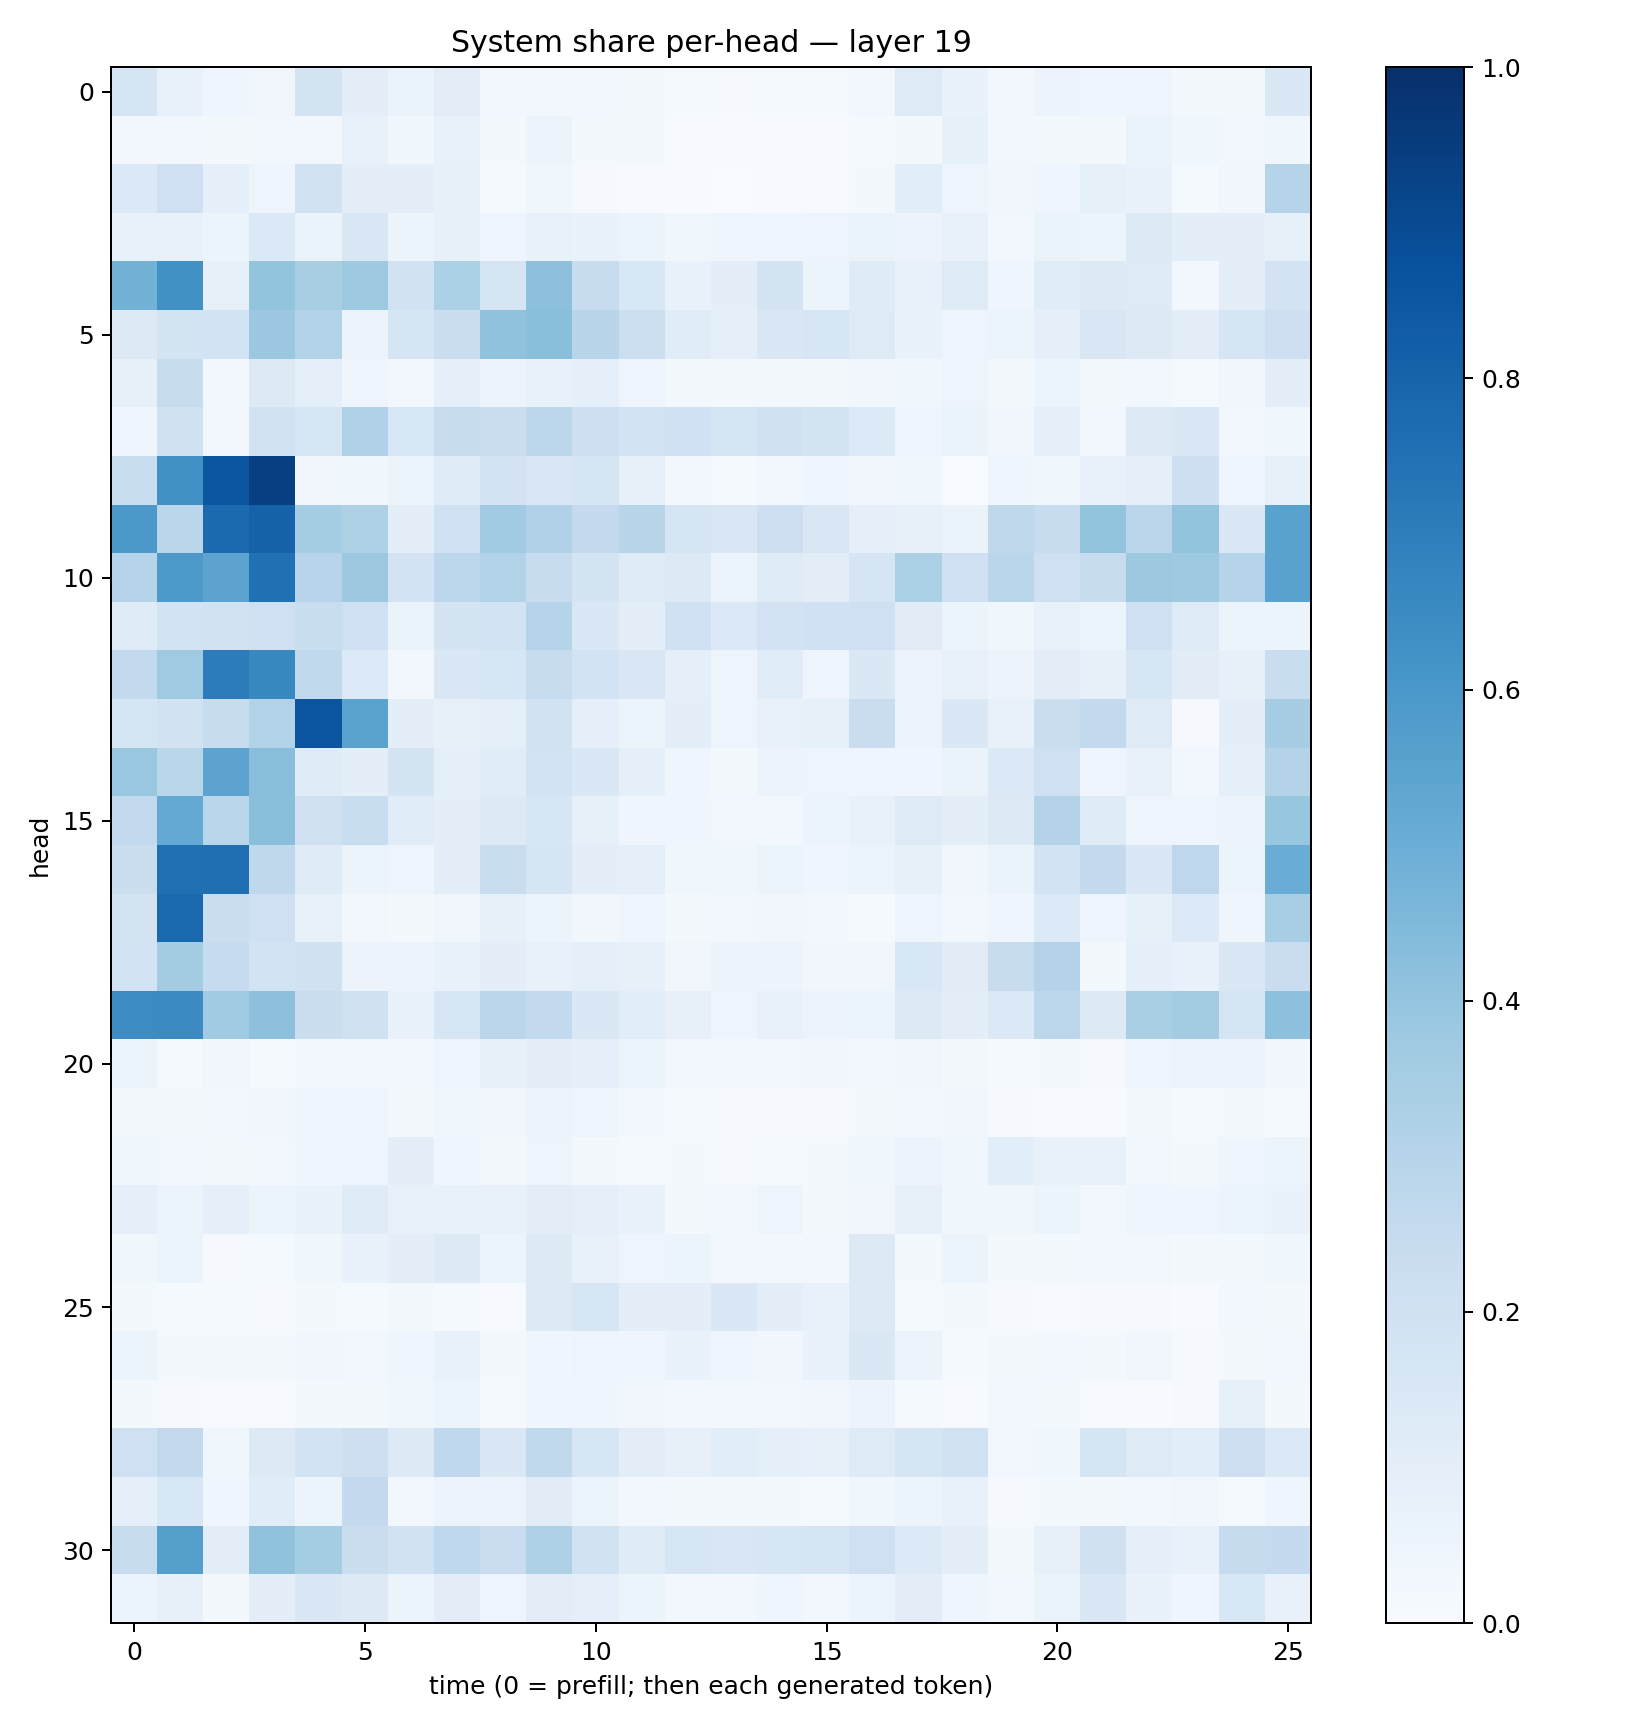

Data behind this chart, as committed beside it:
0.16990922, 0.071130596, 0.039856493, 0.034369025, 0.17903851, 0.09476722, 0.0631127, 0.103710555, 0.023963163, 0.027539102, 0.02927077, 0.018690148, 0.013067417, 0.010970494, 0.012691009, 0.012566851, 0.028292397, 0.12432583, 0.0702193, 0.0294486, 0.05605281, 0.041144285, 0.042259507, 0.017968087
0.02699, 0.02752, 0.01743, 0.02573, 0.02793, 0.07812, 0.03665, 0.07462, 0.02201, 0.05664, 0.01901, 0.0163, 0.00595, 0.005966, 0.007174, 0.006754, 0.01372, 0.02233, 0.08391, 0.02801, 0.01742, 0.0182, 0.06356, 0.03905
0.1401, 0.2093, 0.08863, 0.04863, 0.1924, 0.09501, 0.09966, 0.08212, 0.01268, 0.03797, 0.01002, 0.006339, 0.004385, 0.00331, 0.004813, 0.006358, 0.02004, 0.1065, 0.05075, 0.0334, 0.0399, 0.08566, 0.06984, 0.0139
0.07081, 0.07198, 0.05337, 0.1378, 0.06255, 0.1501, 0.06243, 0.07828, 0.04514, 0.07189, 0.06972, 0.05117, 0.03879, 0.04264, 0.04315, 0.04731, 0.06434, 0.05733, 0.07697, 0.02792, 0.06454, 0.06013, 0.1285, 0.09972
0.4773, 0.6284, 0.08127, 0.4012, 0.3431, 0.3733, 0.194, 0.3283, 0.1674, 0.4164, 0.2389, 0.1532, 0.06912, 0.09773, 0.1748, 0.05452, 0.119, 0.07737, 0.1224, 0.04001, 0.117, 0.1251, 0.1243, 0.03068
0.1292, 0.1763, 0.1856, 0.3807, 0.3116, 0.05653, 0.1709, 0.2246, 0.4066, 0.422, 0.2908, 0.2183, 0.1145, 0.09101, 0.1449, 0.1575, 0.1217, 0.06809, 0.05052, 0.06042, 0.08723, 0.1498, 0.1302, 0.1018
0.08121, 0.2375, 0.02649, 0.1261, 0.09337, 0.04126, 0.0256, 0.08658, 0.05511, 0.0763, 0.08805, 0.04795, 0.01685, 0.01697, 0.02294, 0.01935, 0.03425, 0.03555, 0.04841, 0.02105, 0.05082, 0.01617, 0.02961, 0.01502
0.04584, 0.1975, 0.02416, 0.1901, 0.1576, 0.3182, 0.1547, 0.2359, 0.22, 0.2792, 0.2133, 0.1841, 0.2012, 0.1674, 0.1987, 0.1787, 0.1357, 0.04971, 0.06491, 0.03288, 0.09176, 0.02914, 0.1302, 0.1439
0.2313, 0.6285, 0.8539, 0.9377, 0.03425, 0.03651, 0.06067, 0.1181, 0.1818, 0.1509, 0.1681, 0.07828, 0.02597, 0.01535, 0.03073, 0.04527, 0.03292, 0.03564, 0.003415, 0.04302, 0.03654, 0.07553, 0.08838, 0.212
0.595, 0.2836, 0.7752, 0.8064, 0.3523, 0.323, 0.1014, 0.2009, 0.3646, 0.318, 0.2526, 0.2917, 0.1671, 0.1513, 0.211, 0.1518, 0.09285, 0.08364, 0.06553, 0.2696, 0.2408, 0.4023, 0.2834, 0.3994
0.2974, 0.5919, 0.5469, 0.7472, 0.2961, 0.3787, 0.1826, 0.2794, 0.3131, 0.236, 0.1764, 0.1203, 0.1286, 0.06048, 0.1182, 0.1022, 0.1699, 0.3335, 0.2033, 0.2885, 0.2078, 0.2372, 0.3756, 0.3746
0.1201, 0.1838, 0.1947, 0.2072, 0.2321, 0.2065, 0.06283, 0.1761, 0.1856, 0.2987, 0.1453, 0.09732, 0.2004, 0.1374, 0.1799, 0.2004, 0.2099, 0.1111, 0.05167, 0.03658, 0.07253, 0.05898, 0.2099, 0.1249
0.2603, 0.3684, 0.7063, 0.6574, 0.2628, 0.1352, 0.02609, 0.1414, 0.1595, 0.2391, 0.1853, 0.1489, 0.08957, 0.04738, 0.1163, 0.04949, 0.1452, 0.05725, 0.07257, 0.05596, 0.1024, 0.08026, 0.1599, 0.1113
0.1687, 0.188, 0.2368, 0.3122, 0.8555, 0.5499, 0.09752, 0.07869, 0.09039, 0.1937, 0.08715, 0.05192, 0.09591, 0.04815, 0.07483, 0.08544, 0.2291, 0.05792, 0.1417, 0.0748, 0.221, 0.2608, 0.1245, 0.009293
0.3844, 0.2869, 0.544, 0.4274, 0.1197, 0.1003, 0.1744, 0.0919, 0.1158, 0.1859, 0.1476, 0.09169, 0.04425, 0.02215, 0.05552, 0.0488, 0.04038, 0.04538, 0.0646, 0.1371, 0.2044, 0.04748, 0.07393, 0.02708
0.2585, 0.5201, 0.2886, 0.4237, 0.1974, 0.2314, 0.1139, 0.1013, 0.1314, 0.1579, 0.08365, 0.04193, 0.04314, 0.0244, 0.02954, 0.05132, 0.0713, 0.1242, 0.1, 0.1252, 0.3065, 0.1218, 0.04877, 0.04873
0.2255, 0.751, 0.7559, 0.271, 0.1192, 0.06014, 0.04743, 0.09562, 0.234, 0.1706, 0.09946, 0.08958, 0.03773, 0.03781, 0.06182, 0.04238, 0.05415, 0.08419, 0.03188, 0.06586, 0.1866, 0.2541, 0.1463, 0.2744
0.1753, 0.7804, 0.2255, 0.209, 0.07324, 0.02681, 0.01917, 0.03395, 0.08368, 0.05119, 0.03494, 0.05022, 0.01935, 0.02543, 0.03233, 0.02465, 0.01257, 0.04864, 0.02374, 0.04349, 0.1357, 0.04922, 0.08309, 0.1339
0.1812, 0.3592, 0.2479, 0.1851, 0.1969, 0.05702, 0.05636, 0.06678, 0.09456, 0.07437, 0.089, 0.0811, 0.03168, 0.05731, 0.05827, 0.0314, 0.03296, 0.1529, 0.1118, 0.235, 0.306, 0.01734, 0.09113, 0.07637
0.646, 0.6523, 0.3659, 0.4173, 0.2191, 0.1963, 0.06735, 0.1615, 0.2825, 0.2612, 0.146, 0.109, 0.08108, 0.0476, 0.07689, 0.05554, 0.06032, 0.1318, 0.09776, 0.1379, 0.2802, 0.1254, 0.3375, 0.3555
0.05919, 0.01345, 0.03177, 0.01416, 0.02563, 0.02411, 0.02403, 0.04923, 0.07862, 0.09739, 0.08805, 0.05411, 0.02951, 0.0244, 0.03031, 0.03477, 0.03114, 0.03458, 0.01866, 0.01532, 0.01882, 0.008712, 0.04979, 0.05681
0.02267, 0.01607, 0.02838, 0.03164, 0.04667, 0.04892, 0.02308, 0.03822, 0.03468, 0.05798, 0.05015, 0.02877, 0.01398, 0.01083, 0.01088, 0.011, 0.02009, 0.02425, 0.03242, 0.009699, 0.004255, 0.004608, 0.01893, 0.01381
0.03735, 0.02348, 0.01784, 0.02814, 0.04149, 0.0507, 0.1004, 0.04108, 0.01958, 0.0499, 0.02169, 0.01222, 0.02076, 0.009059, 0.01458, 0.01639, 0.03657, 0.05802, 0.03818, 0.1062, 0.07353, 0.07085, 0.02796, 0.02063
0.09161, 0.06175, 0.08675, 0.0515, 0.06654, 0.1197, 0.07812, 0.07593, 0.07231, 0.1054, 0.09252, 0.06959, 0.02277, 0.02608, 0.04869, 0.02113, 0.03184, 0.07916, 0.03675, 0.0389, 0.06071, 0.02988, 0.03952, 0.04166
0.03611, 0.05952, 0.009138, 0.01347, 0.03838, 0.06836, 0.09423, 0.1251, 0.05196, 0.1286, 0.07595, 0.05023, 0.05152, 0.0288, 0.02898, 0.0254, 0.1292, 0.02148, 0.05869, 0.01956, 0.01729, 0.02498, 0.0259, 0.0201
0.01655, 0.01221, 0.01226, 0.01117, 0.02161, 0.01541, 0.01827, 0.01211, 0.007352, 0.1262, 0.1579, 0.1003, 0.09744, 0.1422, 0.09527, 0.0759, 0.1296, 0.01391, 0.01653, 0.01002, 0.00628, 0.008981, 0.009614, 0.00665
0.05463, 0.01813, 0.01825, 0.01619, 0.03267, 0.02352, 0.04127, 0.0744, 0.02309, 0.04398, 0.0488, 0.04457, 0.06839, 0.03979, 0.03353, 0.0686, 0.1463, 0.05521, 0.01287, 0.01848, 0.02732, 0.02105, 0.03411, 0.01092
0.01864, 0.008468, 0.006534, 0.006729, 0.02231, 0.022, 0.03656, 0.05125, 0.01213, 0.04666, 0.04217, 0.03251, 0.02938, 0.02699, 0.02752, 0.03311, 0.05511, 0.01339, 0.004972, 0.02432, 0.01623, 0.00605, 0.006317, 0.01113
0.2069, 0.2596, 0.03531, 0.1287, 0.1848, 0.212, 0.1315, 0.2692, 0.1465, 0.2641, 0.1633, 0.1047, 0.07958, 0.106, 0.091, 0.07825, 0.1217, 0.1662, 0.195, 0.02635, 0.03764, 0.1683, 0.1222, 0.108
0.09212, 0.1551, 0.04223, 0.1152, 0.06247, 0.2536, 0.02808, 0.05744, 0.05485, 0.1129, 0.06214, 0.02774, 0.02313, 0.01895, 0.01691, 0.0155, 0.03547, 0.05362, 0.07236, 0.008453, 0.02215, 0.02246, 0.02876, 0.03256
0.2361, 0.564, 0.09551, 0.408, 0.3521, 0.2239, 0.1889, 0.2681, 0.2295, 0.3222, 0.1932, 0.1174, 0.1601, 0.152, 0.1637, 0.1672, 0.2107, 0.1346, 0.09883, 0.01662, 0.07857, 0.1956, 0.09211, 0.07156
0.06018, 0.0802, 0.01583, 0.09908, 0.147, 0.1313, 0.05951, 0.1025, 0.04794, 0.1054, 0.0926, 0.06087, 0.02399, 0.02898, 0.04208, 0.02592, 0.06222, 0.102, 0.04669, 0.03088, 0.06589, 0.1467, 0.06881, 0.04617
